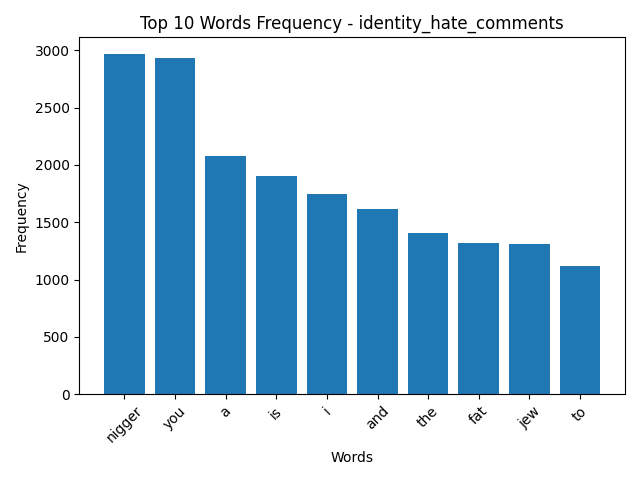

Data behind this chart, as committed beside it:
Token, Value
nigger, 2964
you, 2929
a, 2075
is, 1904
i, 1742
and, 1615
the, 1405
fat, 1320
jew, 1307
to, 1119
